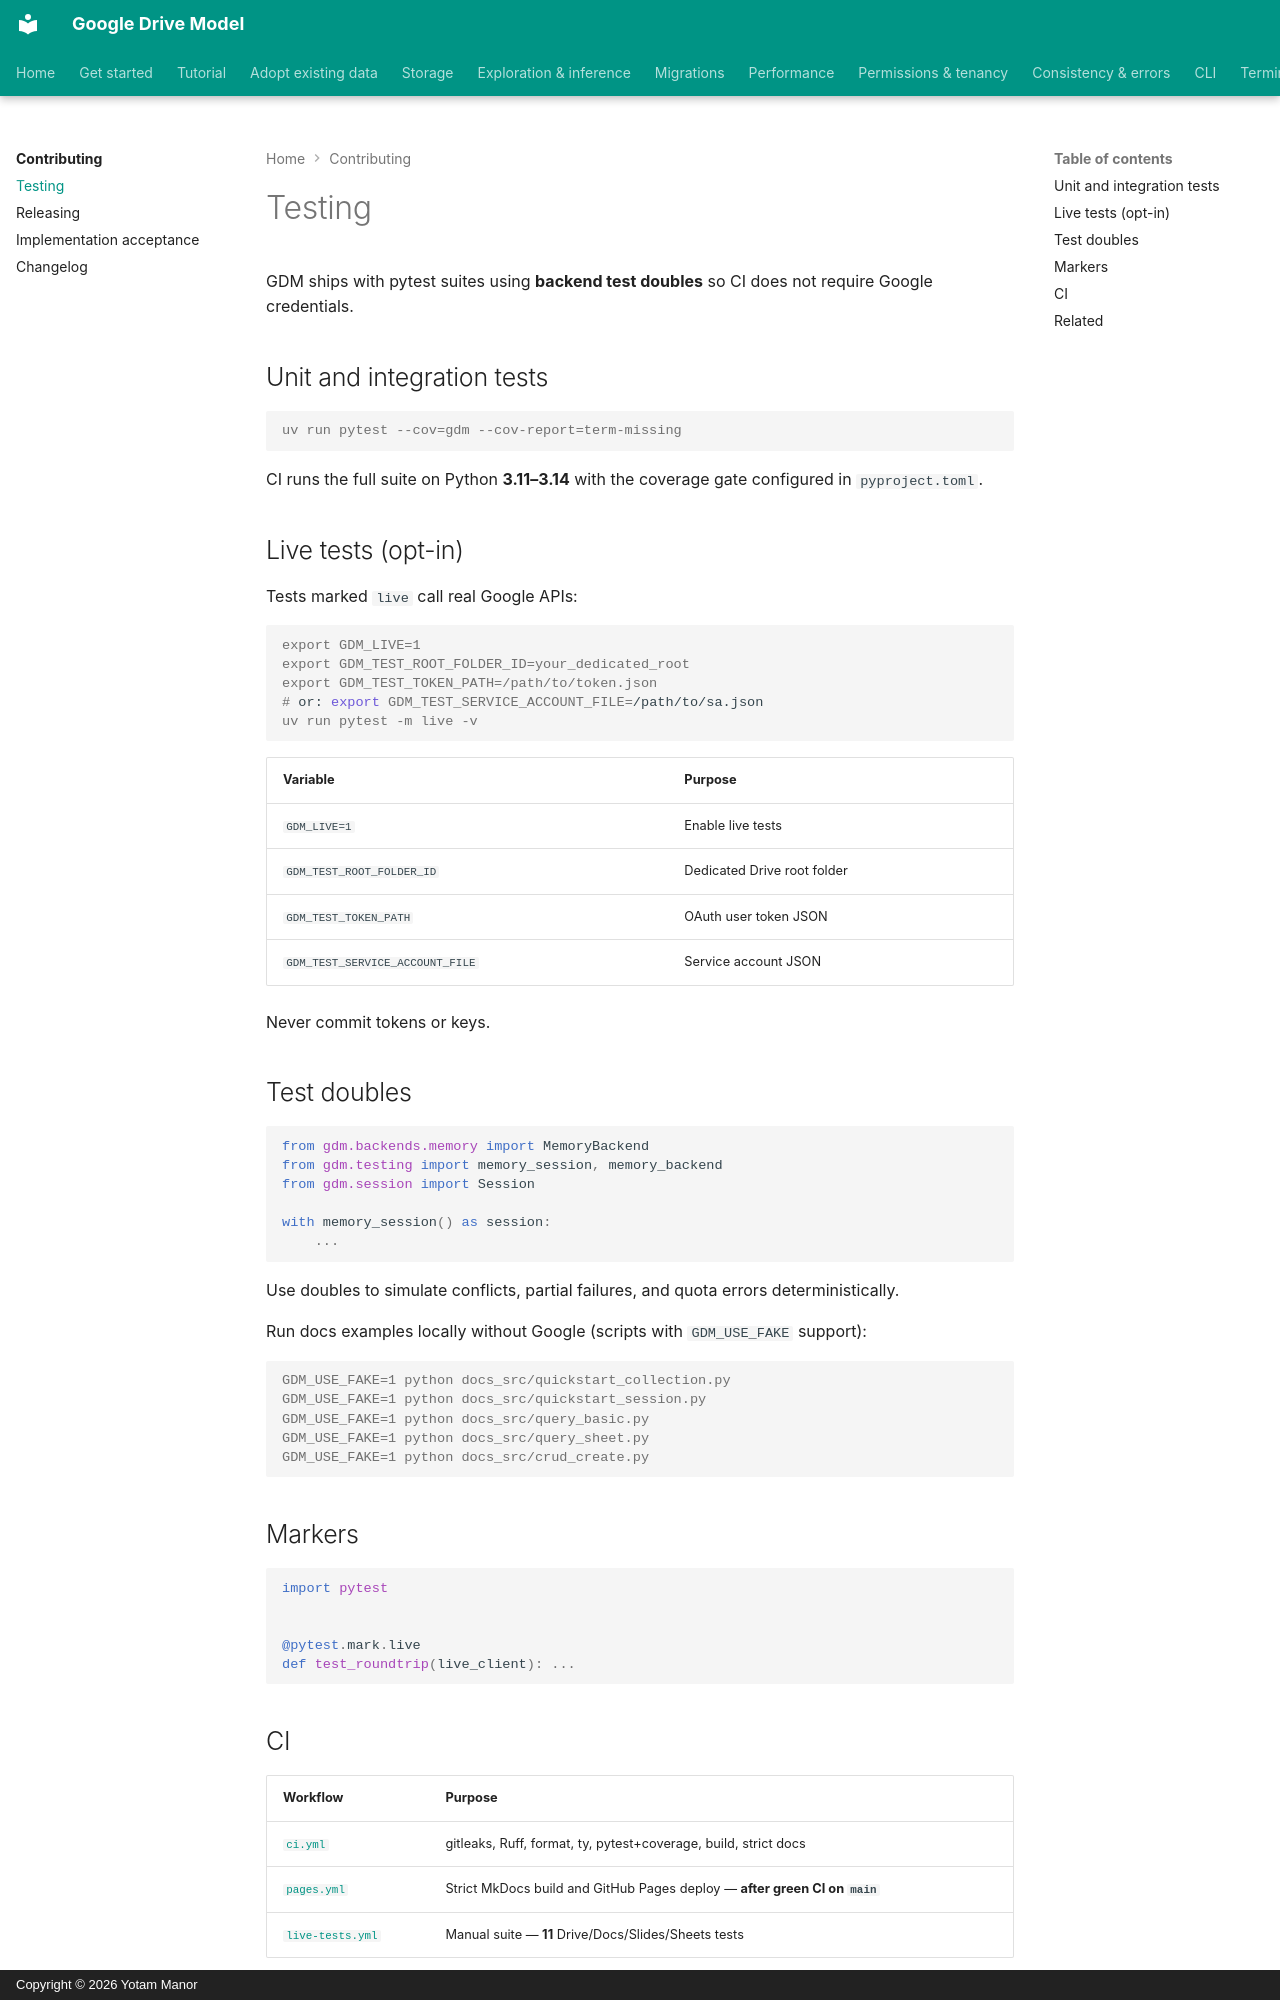

repository: yotammanor/gdm · page: testing/index.html · generator: mkdocs · copyright: Copyright © 2026 Yotam Manor

# Testing

GDM ships with pytest suites using **backend test doubles** so CI does not require Google
credentials.

## Unit and integration tests

```console
uv run pytest --cov=gdm --cov-report=term-missing
```

CI runs the full suite on Python **3.11–3.14** with the coverage gate configured in
`pyproject.toml`.

## Live tests (opt-in)

Tests marked `live` call real Google APIs:

```console
export GDM_LIVE=1
export GDM_TEST_ROOT_FOLDER_ID=your_dedicated_root
export GDM_TEST_TOKEN_PATH=/path/to/token.json
# or: export GDM_TEST_SERVICE_ACCOUNT_FILE=/path/to/sa.json
uv run pytest -m live -v
```

| Variable | Purpose |
| --- | --- |
| `GDM_LIVE=1` | Enable live tests |
| `GDM_TEST_ROOT_FOLDER_ID` | Dedicated Drive root folder |
| `GDM_TEST_TOKEN_PATH` | OAuth user token JSON |
| `GDM_TEST_SERVICE_ACCOUNT_FILE` | Service account JSON |

Never commit tokens or keys.

## Test doubles

```python
from gdm.backends.memory import MemoryBackend
from gdm.testing import memory_session, memory_backend
from gdm.session import Session

with memory_session() as session:
    ...
```

Use doubles to simulate conflicts, partial failures, and quota errors deterministically.

Run docs examples locally without Google (scripts with `GDM_USE_FAKE` support):

```console
GDM_USE_FAKE=1 python docs_src/quickstart_collection.py
GDM_USE_FAKE=1 python docs_src/quickstart_session.py
GDM_USE_FAKE=1 python docs_src/query_basic.py
GDM_USE_FAKE=1 python docs_src/query_sheet.py
GDM_USE_FAKE=1 python docs_src/crud_create.py
```

## Markers

```python
import pytest


@pytest.mark.live
def test_roundtrip(live_client): ...
```
